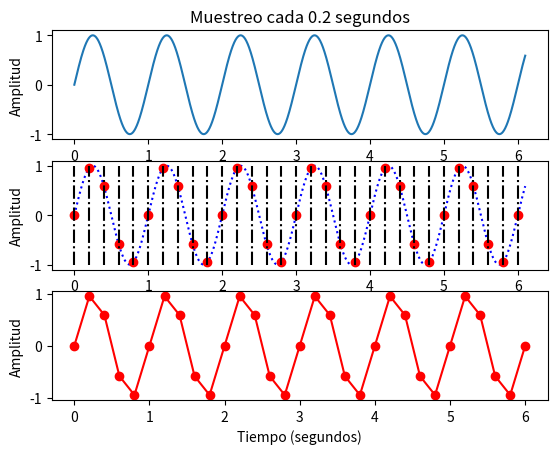
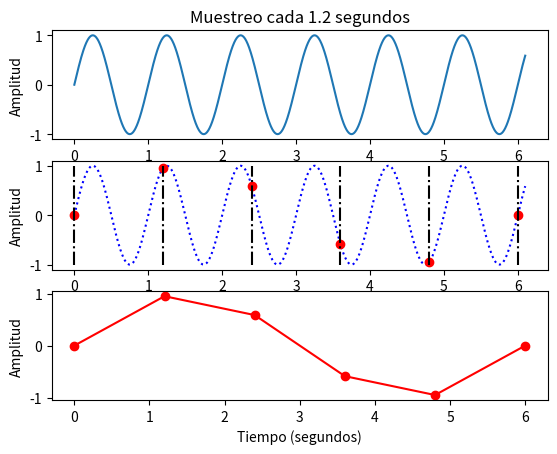
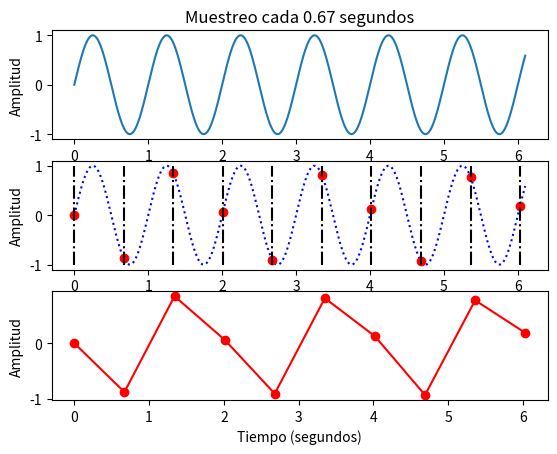

Python code for these plots, in order:
# [redacted]
# [redacted]
#muestreo de senales y aliasing 



import matplotlib.pyplot as plt
import numpy as np
import math
from scipy.fftpack import fft, ifft
from scipy import signal


#generar una onda sinusoidal de 1 Hz, idealmente esta es la onda que se quiere muestrear
t0=0  #tiempo inicial
tf=6.1 #tiempo final
t=np.linspace(t0,tf,2000)
y=np.sin(2*np.pi*t)

plt.subplot(311)
plt.plot(t,y)

plt.ylabel('Amplitud')
plt.title('Muestreo cada 0.2 segundos')

#graficar la onda que se quiere muestrear y visualizar las muestras que se toman
ts1=0.2           #tiempo de muestreo 1
plt.subplot(312)
plt.plot(t,y,':b')
t1=np.arange(t0,tf,ts1)
y1=np.sin(2*np.pi*t1)
plt.plot(t1,y1,'or')


plt.ylabel('Amplitud')
#crear una barra vertical en cada punto donde se tomara una muestra
barv=np.linspace(-1,1,10)
for tt in t1:
    x=tt*(np.ones(10))
    plt.plot(x,barv,'-.k') 

plt.subplot(313)
plt.plot(t1,y1,'-or')

plt.ylabel('Amplitud')
plt.xlabel('Tiempo (segundos)')

##########################################################  
#que pasa cuando se selecciona el ts de forma erronea??
########################################################## 

plt.figure(2)
plt.subplot(311)
plt.plot(t,y)


plt.ylabel('Amplitud')
plt.title('Muestreo cada 1.2 segundos')

#graficar la onda que se quiere muestrear y visualizar las muestras que se toman
ts2=1.2
plt.subplot(312)
plt.plot(t,y,':b')
t1=np.arange(t0,tf,ts2)
y1=np.sin(2*np.pi*t1)
plt.plot(t1,y1,'or')

plt.ylabel('Amplitud')

for tt in t1:
    x=tt*(np.ones(10))
    plt.plot(x,barv,'-.k')
    
plt.subplot(313)
plt.plot(t1,y1,'-or')


plt.ylabel('Amplitud')
plt.xlabel('Tiempo (segundos)')
   
############################# 
plt.figure(3)
plt.subplot(311)
plt.plot(t,y)


plt.ylabel('Amplitud')
plt.title('Muestreo cada 0.67 segundos')

#graficar la onda que se quiere muestrear y visualizar las muestras que se toman
ts3=0.67
plt.subplot(312)
plt.plot(t,y,':b')
t1=np.arange(t0,tf,ts3)
y1=np.sin(2*np.pi*t1)
plt.plot(t1,y1,'or')


plt.ylabel('Amplitud')

for tt in t1:
    x=tt*(np.ones(10))
    plt.plot(x,barv,'-.k')
    
plt.subplot(313)
plt.plot(t1,y1,'-or')



plt.ylabel('Amplitud')
plt.xlabel('Tiempo (segundos)')


plt.show()

